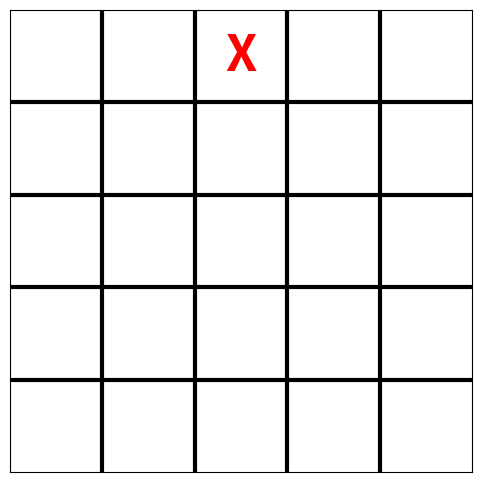

Reproduce this figure in Python. (Note: this script raises an exception after producing the figure.)
import numpy as np
import matplotlib.pyplot as plt
import random

class TicTacToeEnv:
    def __init__(self):
        self.board = np.zeros((5, 5), dtype=int)
        self.done = False
        self.winner = None

    def reset(self):
        self.board = np.zeros((5, 5), dtype=int)
        self.done = False
        self.winner = None
        return self.board

    def check_winner(self):
        for i in range(5):
            for j in range(3):
                if np.all(self.board[i, j:j+3] == 1) or np.all(self.board[j:j+3, i] == 1):
                    self.done = True
                    self.winner = 1
                    return
                if np.all(self.board[i, j:j+3] == -1) or np.all(self.board[j:j+3, i] == -1):
                    self.done = True
                    self.winner = -1
                    return
        
        for i in range(3):
            for j in range(3):
                if np.all([self.board[i+k, j+k] == 1 for k in range(3)]) or np.all([self.board[i+k, j+2-k] == 1 for k in range(3)]):
                    self.done = True
                    self.winner = 1
                    return
                if np.all([self.board[i+k, j+k] == -1 for k in range(3)]) or np.all([self.board[i+k, j+2-k] == -1 for k in range(3)]):
                    self.done = True
                    self.winner = -1
                    return
        
        if not np.any(self.board == 0):
            self.done = True
            self.winner = 0

    def step(self, action, player):
        if self.board[action] != 0 or self.done:
            raise ValueError("Invalid move or game is already finished")
        self.board[action] = player
        self.check_winner()
        return self.board, self.done, self.winner

class QLearningAgent:
    def __init__(self, alpha=0.1, gamma=0.9, epsilon=1.0, epsilon_decay=0.995, min_epsilon=0.01):
        self.q_table = {}
        self.alpha = alpha
        self.gamma = gamma
        self.epsilon = epsilon
        self.epsilon_decay = epsilon_decay
        self.min_epsilon = min_epsilon

    def get_q_value(self, state, action):
        return self.q_table.get((state, action), 0.0)

    def choose_action(self, state, available_actions):
        if random.uniform(0, 1) < self.epsilon:
            return random.choice(available_actions)
        q_values = [self.get_q_value(state, action) for action in available_actions]
        max_q = max(q_values)
        return available_actions[q_values.index(max_q)]

    def learn(self, state, action, reward, next_state, available_actions):
        old_q_value = self.get_q_value(state, action)
        future_q_values = [self.get_q_value(next_state, a) for a in available_actions]
        max_future_q = max(future_q_values) if future_q_values else 0
        self.q_table[(state, action)] = old_q_value + self.alpha * (reward + self.gamma * max_future_q - old_q_value)

    def decay_epsilon(self):
        if self.epsilon > self.min_epsilon:
            self.epsilon *= self.epsilon_decay

def plot_board(ax, board):
    ax.clear()
    for i in range(1, 5):
        ax.plot([i, i], [0, 5], color="black", linewidth=3)
        ax.plot([0, 5], [i, i], color="black", linewidth=3)
    
    for i in range(5):
        for j in range(5):
            if board[i, j] == 1:
                ax.text(j + 0.5, 4.5 - i, 'X', va='center', ha='center', fontsize=36, color="red", fontweight='bold')
            elif board[i, j] == -1:
                ax.text(j + 0.5, 4.5 - i, 'O', va='center', ha='center', fontsize=36, color="blue", fontweight='bold')
    
    ax.set_xlim(0, 5)
    ax.set_ylim(0, 5)
    ax.set_xticks([])
    ax.set_yticks([])
    ax.set_aspect('equal')
    plt.draw()

def visualize_game(env, agent, user_vs_ai=False):
    state = tuple(env.reset().flatten())
    done = False
    current_player = 1  # 1 for AI, -1 for Opponent or User
    
    fig, ax = plt.subplots(figsize=(6, 6))
    plt.ion()  # Turn on interactive mode

    while not done:
        plot_board(ax, env.board)
        
        if current_player == 1:
            available_actions = [i for i in range(25) if state[i] == 0]
            action = agent.choose_action(state, available_actions)
            state, done, winner = env.step(divmod(action, 5), current_player)
        else:
            if user_vs_ai:
                plot_board(ax, env.board)
                plt.pause(0.1)
                while True:
                    try:
                        user_input = input("Enter your move (0-24): ").strip()
                        if not user_input.isdigit():
                            raise ValueError
                        user_action = int(user_input)
                        if user_action < 0 or user_action >= 25 or state[user_action] != 0:
                            raise ValueError
                        break
                    except ValueError:
                        print("Invalid input. Please enter a valid move (0-24) corresponding to an empty cell.")
                
                state, done, winner = env.step(divmod(user_action, 5), current_player)
            else:
                opponent_action = random.choice([i for i in range(25) if state[i] == 0])
                state, done, winner = env.step(divmod(opponent_action, 5), current_player)
        
        state = tuple(state.flatten())
        plt.pause(0.5)
        
        if done:
            break
        
        current_player *= -1
    
    plot_board(ax, env.board)
    plt.pause(1)
    
    if winner == 1:
        print("Agent Wins!")
    elif winner == -1:
        print("Opponent Wins!")
    else:
        print("It's a Tie!")

    plt.ioff()

# Example usage:
env = TicTacToeEnv()
agent = QLearningAgent()
visualize_game(env, agent, user_vs_ai=True)

